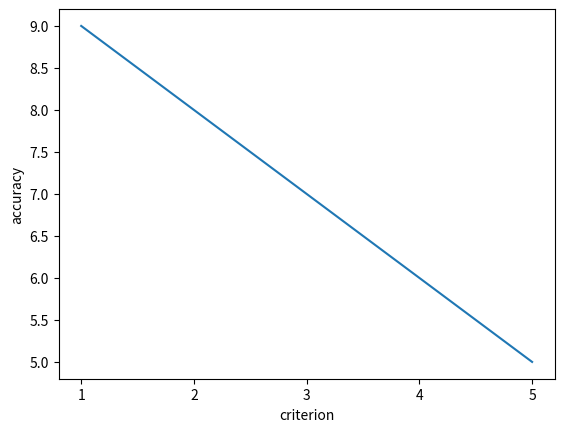

Reproduce this figure in Python.
import matplotlib.pyplot as plt
import os


def savefig(graph_name: str, model_name, fig) -> None:
    '''
    Input:
    graph_name: the name of the graph you want to save
    model_name: the name of your model
    fig: the graph you draw using matplotlib

    This method is intent to save the picture
    you probably want to import this method in each model.
    Therefore, in your_model.py, you could import this file
    and plot whatever you want.
    '''

    path = f'./plots/{model_name}'
    os.makedirs(path, exist_ok=True)
    filename = os.path.join(path, f"{model_name}_{graph_name}.png")
    fig.savefig(filename)
    print("Graph saved as", filename)


def draw(x: list, y: list,model_name:str,parameter:str,evaluation_method:str) -> None:
    """
    Input:
    x:select of the parameter value,which is represented in a number
    y:accuracy(or recall) of a model under different parameter
    parameter: which parameter you are compared
    evaluation_method: like accuracy

    This method is intent to plot the model
    """
    # 创建图形和坐标轴
    fig, ax = plt.subplots()

    # 绘制图形
    ax.plot(x, y)

    # 设置图形属性
    ax.set_xlabel(parameter)
    ax.set_ylabel(evaluation_method)

    # 设置横坐标刻度和标签
    xticks = x
    ax.set_xticks(xticks)

    graph_name=f'{evaluation_method} of different {parameter}'
    # 显示图形
    plt.show()
    savefig(graph_name, model_name, fig)


if __name__ == "__main__":
    x=[1,2,3,4,5]
    y=[9,8,7,6,5]
    draw(x,y,'random_forest','criterion','accuracy')
